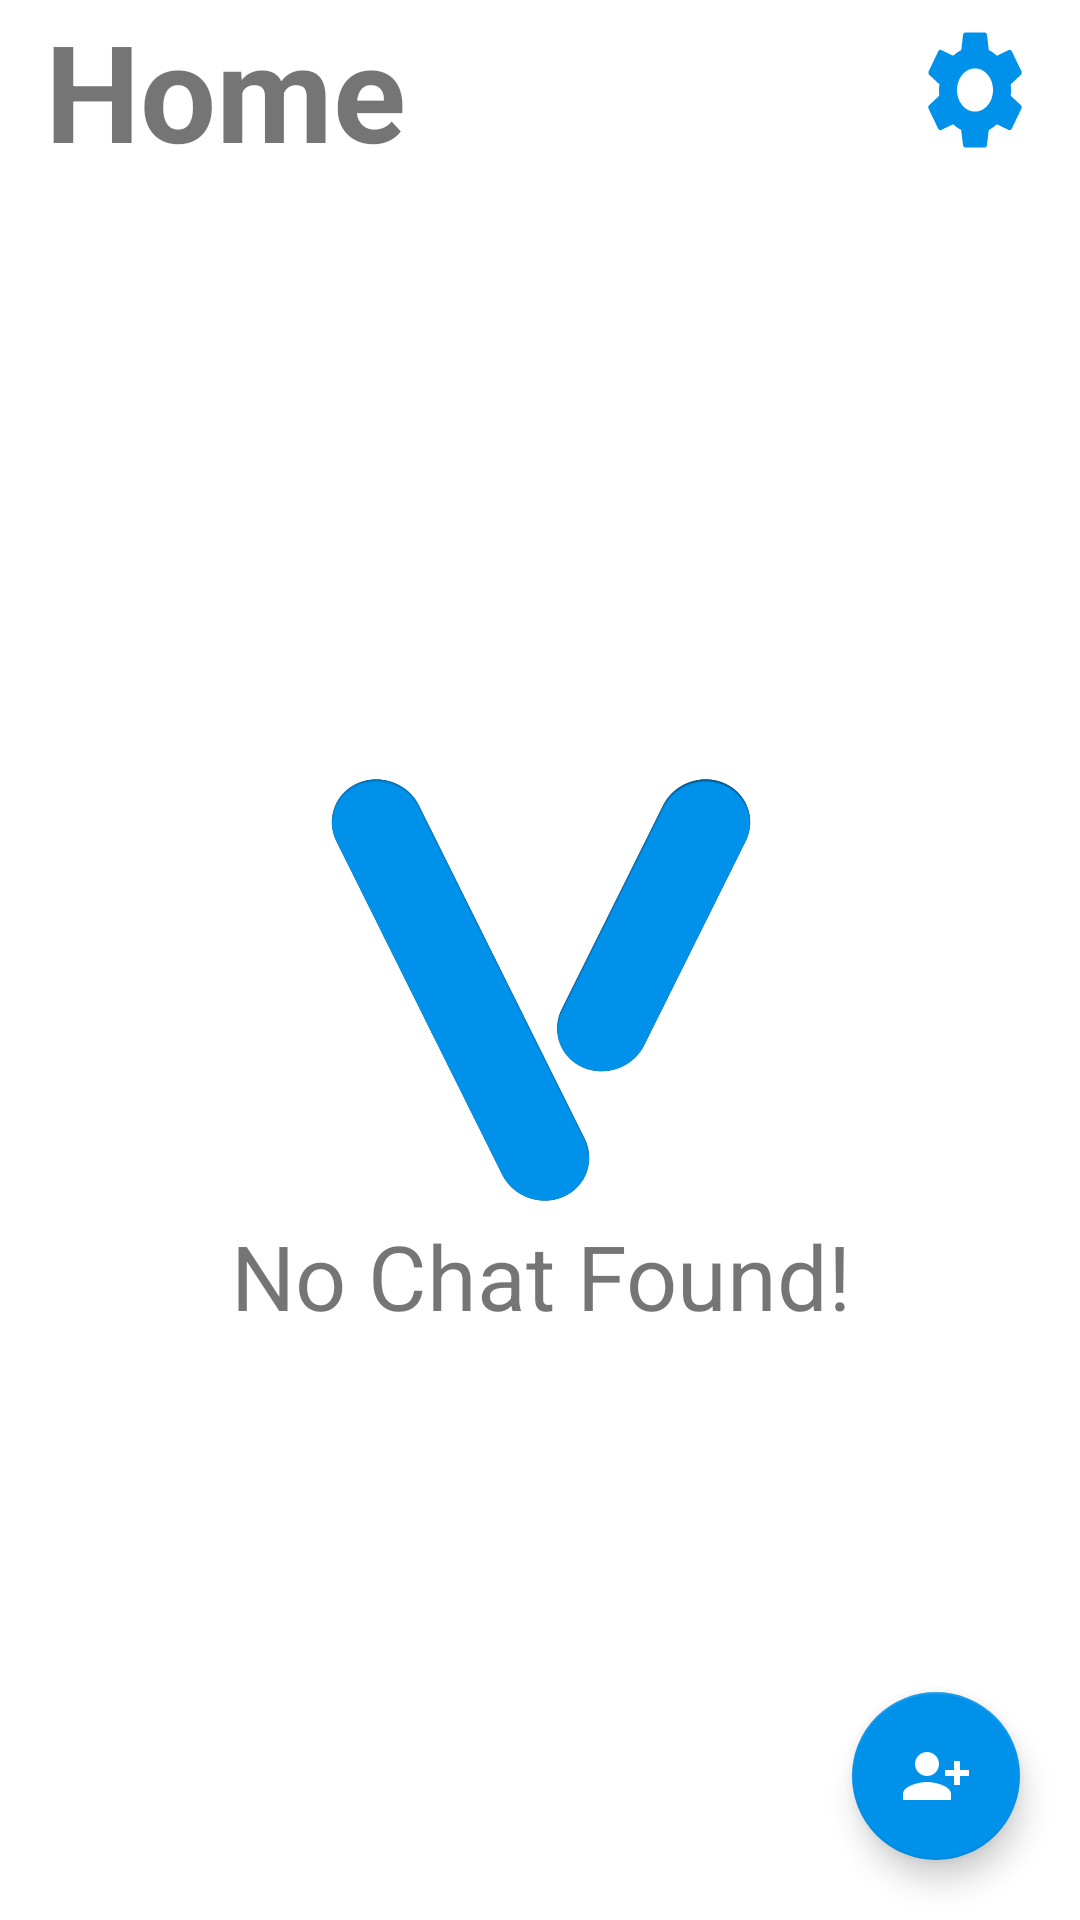

Here is an Android app screen rendered from its layout file. Give the layout XML and the strings, colors and styles it references.
<!-- AndroidManifest.xml: application theme Theme.Vorbind -->
<!-- res/layout/activity_home.xml -->
<?xml version="1.0" encoding="utf-8"?>
<androidx.constraintlayout.widget.ConstraintLayout xmlns:android="http://schemas.android.com/apk/res/android"
    xmlns:app="http://schemas.android.com/apk/res-auto"
    xmlns:tools="http://schemas.android.com/tools"
    android:layout_width="match_parent"
    android:layout_height="match_parent"
    tools:context=".Home">

    <LinearLayout
        android:id="@+id/linearLayout"
        android:layout_width="0dp"
        android:layout_height="wrap_content"
        android:orientation="horizontal"
        android:paddingStart="15dp"
        android:paddingEnd="15dp"
        android:gravity="center_vertical"
        app:layout_constraintEnd_toEndOf="parent"
        app:layout_constraintStart_toStartOf="parent"
        app:layout_constraintTop_toTopOf="parent">

        <TextView
            android:id="@+id/textView"
            android:layout_width="match_parent"
            android:layout_height="wrap_content"
            android:layout_weight="1"
            android:textStyle="bold"
            android:color="@color/black"
            android:text="@string/home"
            android:textSize="45sp" />

        <Button
            android:id="@+id/search"
            android:layout_width="120dp"
            android:layout_height="wrap_content"
            android:layout_weight="1"
            android:background="@drawable/ic_baseline_search_24"
            tools:ignore="SpeakableTextPresentCheck,SpeakableTextPresentCheck,TouchTargetSizeCheck,TouchTargetSizeCheck" />

        <Button
            android:id="@+id/settings"
            android:layout_width="120dp"
            android:layout_height="wrap_content"
            android:layout_weight="1"
            android:background="@drawable/ic_baseline_settings_24"
            tools:ignore="SpeakableTextPresentCheck,SpeakableTextPresentCheck,SpeakableTextPresentCheck,TouchTargetSizeCheck,TouchTargetSizeCheck" />
    </LinearLayout>

    <androidx.recyclerview.widget.RecyclerView
        android:id="@+id/recyclerView"
        android:layout_width="409dp"
        android:layout_height="669dp"
        android:layout_marginStart="1dp"
        android:layout_marginTop="1dp"
        android:layout_marginEnd="1dp"
        android:layout_marginBottom="1dp"
        android:visibility="gone"
        app:layout_constraintBottom_toBottomOf="parent"
        app:layout_constraintEnd_toEndOf="parent"
        app:layout_constraintStart_toStartOf="parent"
        app:layout_constraintTop_toBottomOf="@+id/linearLayout" />

    <com.google.android.material.floatingactionbutton.FloatingActionButton
        android:id="@+id/fab"
        android:layout_width="wrap_content"
        android:layout_height="wrap_content"
        android:layout_marginEnd="20dp"
        android:layout_marginBottom="20dp"
        android:contentDescription="TODO"
        android:src="@drawable/ic_baseline_person_add_alt_1_24"
        app:backgroundTint="@color/custom_light_blue"
        app:layout_anchorGravity="bottom|end"
        app:layout_constraintBottom_toBottomOf="parent"
        app:layout_constraintEnd_toEndOf="parent"
        app:rippleColor="@color/custom_light_blue"
        app:tint="@color/white"
        tools:ignore="SpeakableTextPresentCheck,SpeakableTextPresentCheck,DuplicateSpeakableTextCheck,DuplicateSpeakableTextCheck" />

    <LinearLayout
        android:id="@+id/noChatFound"
        android:layout_width="409dp"
        android:layout_height="613dp"
        android:orientation="vertical"
        android:gravity="center_horizontal|center_vertical"
        app:layout_constraintBottom_toBottomOf="parent"
        app:layout_constraintEnd_toEndOf="parent"
        app:layout_constraintStart_toStartOf="parent"
        app:layout_constraintTop_toBottomOf="@+id/linearLayout">

        <ImageView
            android:id="@+id/imageView2"
            android:layout_width="150dp"
            android:layout_height="150dp"
            app:srcCompat="@drawable/icon"
            android:contentDescription="TODO" />

        <TextView
            android:id="@+id/textView2"
            android:layout_width="match_parent"
            android:layout_height="wrap_content"
            app:color="@color/custom_light_blue"
            android:textSize="30sp"
            android:gravity="center"
            android:text="@string/no_chat_found" />
    </LinearLayout>
</androidx.constraintlayout.widget.ConstraintLayout>
<!-- resources referenced by this layout -->
<resources>
  <color name="black">#FF000000</color>
  <color name="custom_light_blue">#0091EA</color>
  <color name="white">#FFFFFFFF</color>
  <!-- drawable ic_baseline_person_add_alt_1_24 (drawable) -->
  <vector android:height="24dp" android:tint="#0091EA"
      android:viewportHeight="24" android:viewportWidth="24"
      android:width="24dp" xmlns:android="http://schemas.android.com/apk/res/android">
      <path android:fillColor="@android:color/white" android:pathData="M13,8c0,-2.21 -1.79,-4 -4,-4S5,5.79 5,8s1.79,4 4,4S13,10.21 13,8zM15,10v2h3v3h2v-3h3v-2h-3V7h-2v3H15zM1,18v2h16v-2c0,-2.66 -5.33,-4 -8,-4S1,15.34 1,18z"/>
  </vector>
  <!-- drawable ic_baseline_settings_24 (drawable) -->
  <vector android:height="24dp" android:tint="#0091EA"
      android:viewportHeight="24" android:viewportWidth="24"
      android:width="24dp" xmlns:android="http://schemas.android.com/apk/res/android">
      <path android:fillColor="@android:color/white" android:pathData="M19.14,12.94c0.04,-0.3 0.06,-0.61 0.06,-0.94c0,-0.32 -0.02,-0.64 -0.07,-0.94l2.03,-1.58c0.18,-0.14 0.23,-0.41 0.12,-0.61l-1.92,-3.32c-0.12,-0.22 -0.37,-0.29 -0.59,-0.22l-2.39,0.96c-0.5,-0.38 -1.03,-0.7 -1.62,-0.94L14.4,2.81c-0.04,-0.24 -0.24,-0.41 -0.48,-0.41h-3.84c-0.24,0 -0.43,0.17 -0.47,0.41L9.25,5.35C8.66,5.59 8.12,5.92 7.63,6.29L5.24,5.33c-0.22,-0.08 -0.47,0 -0.59,0.22L2.74,8.87C2.62,9.08 2.66,9.34 2.86,9.48l2.03,1.58C4.84,11.36 4.8,11.69 4.8,12s0.02,0.64 0.07,0.94l-2.03,1.58c-0.18,0.14 -0.23,0.41 -0.12,0.61l1.92,3.32c0.12,0.22 0.37,0.29 0.59,0.22l2.39,-0.96c0.5,0.38 1.03,0.7 1.62,0.94l0.36,2.54c0.05,0.24 0.24,0.41 0.48,0.41h3.84c0.24,0 0.44,-0.17 0.47,-0.41l0.36,-2.54c0.59,-0.24 1.13,-0.56 1.62,-0.94l2.39,0.96c0.22,0.08 0.47,0 0.59,-0.22l1.92,-3.32c0.12,-0.22 0.07,-0.47 -0.12,-0.61L19.14,12.94zM12,15.6c-1.98,0 -3.6,-1.62 -3.6,-3.6s1.62,-3.6 3.6,-3.6s3.6,1.62 3.6,3.6S13.98,15.6 12,15.6z"/>
  </vector>
  <!-- drawable icon: png bitmap (drawable, 40835 bytes) -->
  <string name="home">Home</string>
  <string name="no_chat_found">No Chat Found!</string>
  <style name="Theme.Vorbind" parent="Theme.MaterialComponents.DayNight.NoActionBar">
          
          <item name="colorPrimary">@color/purple_500</item>
          <item name="colorPrimaryVariant">@color/purple_700</item>
          <item name="colorOnPrimary">@color/white</item>
          
          <item name="colorSecondary">@color/teal_200</item>
          <item name="colorSecondaryVariant">@color/teal_700</item>
          <item name="colorOnSecondary">@color/black</item>
          
          <item name="android:statusBarColor" tools:targetApi="l">?attr/colorPrimaryVariant</item>
          
      </style>
  <color name="purple_500">#FF6200EE</color>
  <color name="purple_700">#FF3700B3</color>
  <color name="teal_200">#FF03DAC5</color>
  <color name="teal_700">#FF018786</color>
</resources>
